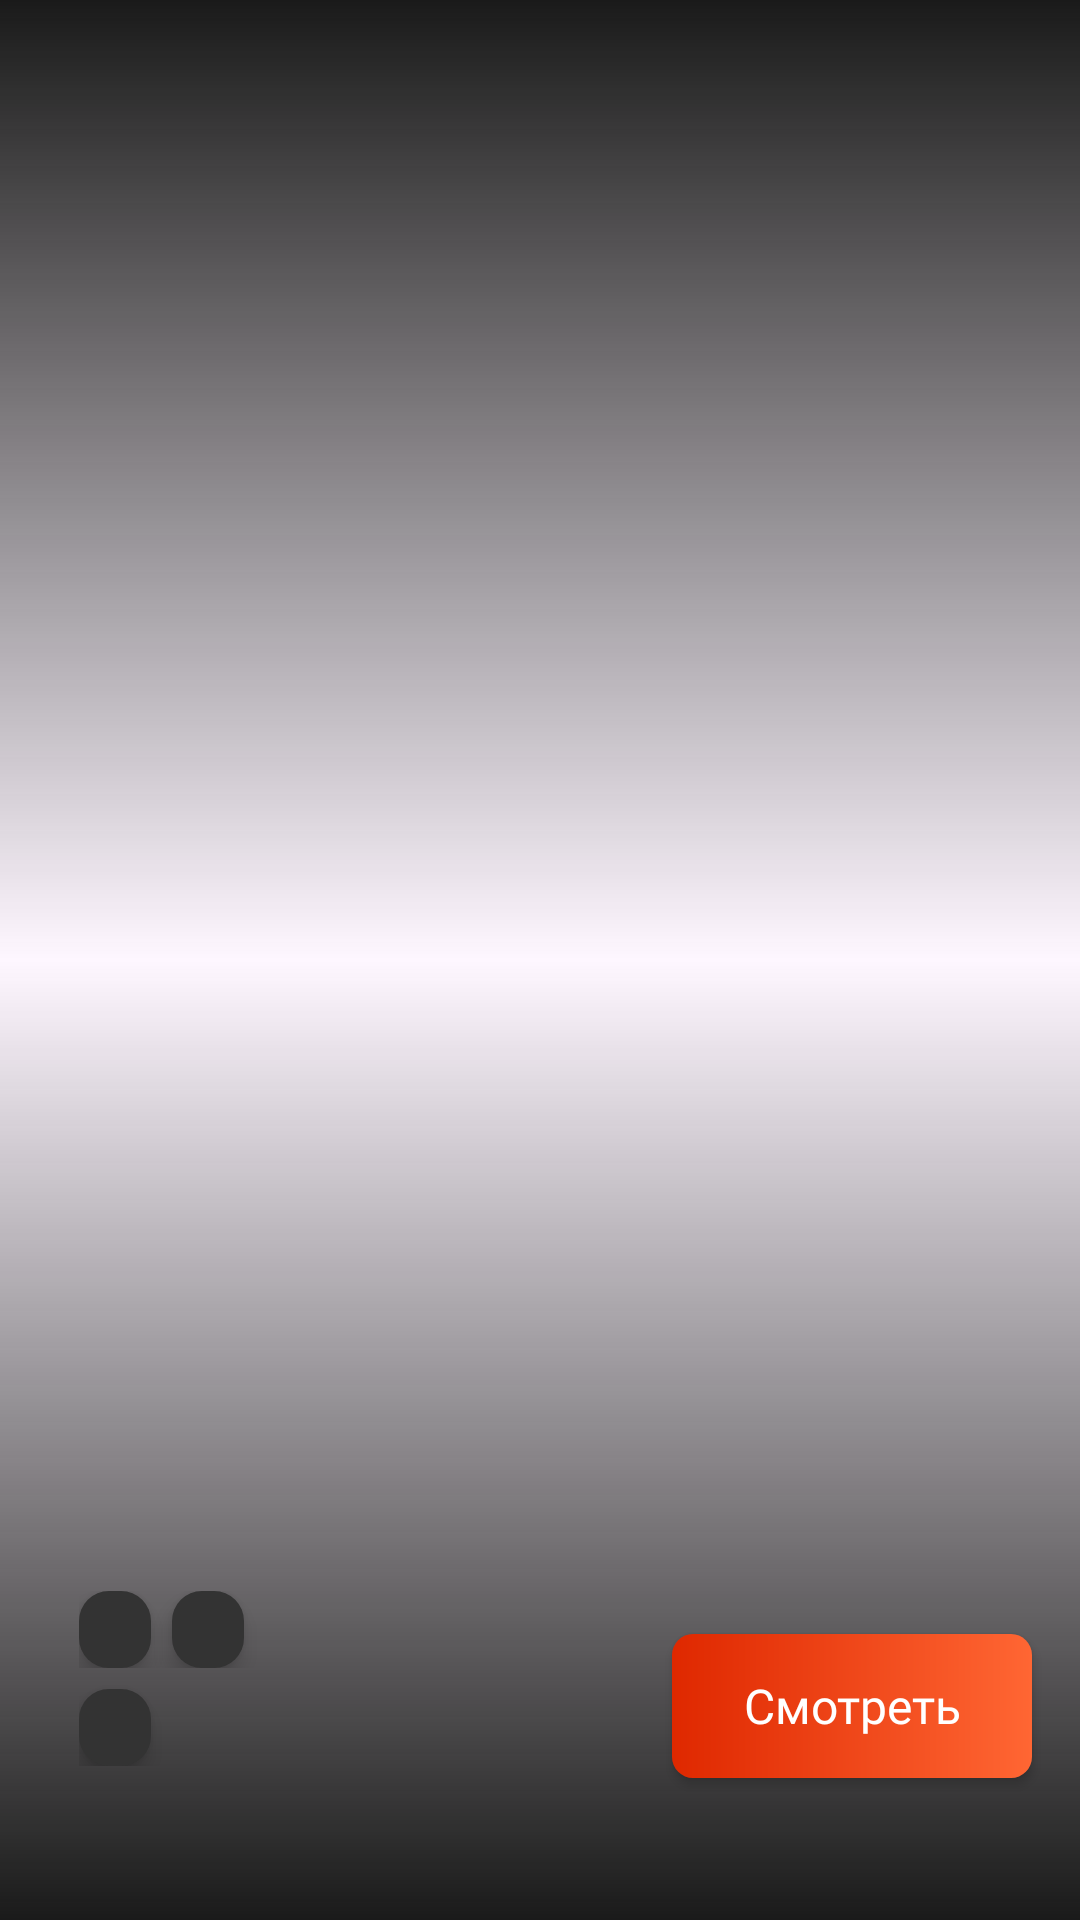

Android layout source for this screen:
<!-- AndroidManifest.xml: application theme Base.Theme.TestXML -->
<!-- res/layout/top_recycler_content.xml -->
<?xml version="1.0" encoding="utf-8"?>
<androidx.constraintlayout.widget.ConstraintLayout
    xmlns:android="http://schemas.android.com/apk/res/android"
    xmlns:app="http://schemas.android.com/apk/res-auto"
    xmlns:tools="http://schemas.android.com/tools"
    android:layout_height="match_parent"
    android:layout_width="match_parent">

    <ImageView
        android:id="@+id/poster_image"
        android:layout_width="match_parent"
        android:layout_height="match_parent"
        android:scaleType="centerCrop"
        android:background="@drawable/default_shape"
        tools:layout_editor_absoluteX="-89dp"
        tools:layout_editor_absoluteY="-34dp" />

    <ImageView
        android:id="@+id/poster_background"
        android:layout_width="match_parent"
        android:layout_height="match_parent"
        android:background="@drawable/gradient_for_carousel" />

    <TextView
        android:id="@+id/title"
        android:layout_width="324dp"
        android:layout_height="wrap_content"
        android:ellipsize="end"
        android:fontFamily="@font/manrope_bold"
        android:maxLines="2"
        android:text=""
        android:textColor="@color/white"
        android:textSize="36sp"
        app:layout_constraintBottom_toBottomOf="parent"
        app:layout_constraintEnd_toEndOf="parent"
        app:layout_constraintHorizontal_bias="0.356"
        app:layout_constraintStart_toStartOf="parent"
        app:layout_constraintTop_toTopOf="parent"
        app:layout_constraintVertical_bias="0.778" />

    <androidx.appcompat.widget.AppCompatButton
        android:id="@+id/button_watch"
        android:layout_width="120dp"
        android:layout_height="48dp"
        android:layout_marginEnd="16dp"
        android:background="@drawable/orange_gradient"
        android:fontFamily="@font/manrope_bold"
        android:text="@string/watch_movie_screen"
        android:elevation="4dp"
        android:textAllCaps="false"
        android:textColor="@color/white"
        android:textSize="16sp"
        app:layout_constraintBottom_toBottomOf="parent"
        app:layout_constraintEnd_toEndOf="@+id/poster_background"
        app:layout_constraintHorizontal_bias="1.0"
        app:layout_constraintStart_toEndOf="@+id/linearLayout"
        app:layout_constraintTop_toTopOf="parent"
        app:layout_constraintVertical_bias="0.92" />

    <LinearLayout
        android:id="@+id/linearLayout"
        android:layout_width="wrap_content"
        android:layout_height="wrap_content"
        android:orientation="vertical"
        app:layout_constraintBottom_toBottomOf="parent"
        app:layout_constraintEnd_toEndOf="parent"
        app:layout_constraintHorizontal_bias="0.088"
        app:layout_constraintStart_toStartOf="parent"
        app:layout_constraintTop_toBottomOf="@+id/title"
        app:layout_constraintVertical_bias="0.298">

        <LinearLayout
            android:layout_width="wrap_content"
            android:layout_height="wrap_content"
            android:orientation="horizontal">

            <TextView
                android:id="@+id/genre1"
                android:layout_width="wrap_content"
                android:layout_height="wrap_content"
                android:layout_marginEnd="7dp"
                android:elevation="4dp"
                android:background="@drawable/edit_shape"
                android:fontFamily="@font/manrope_medium"
                android:paddingHorizontal="12dp"
                android:paddingVertical="2dp"
                android:textAlignment="center"
                android:textColor="@color/white"
                android:textSize="16sp" />

            <TextView
                android:id="@+id/genre2"
                android:layout_width="wrap_content"
                android:layout_height="wrap_content"
                android:layout_marginEnd="7dp"
                android:elevation="4dp"
                android:background="@drawable/edit_shape"
                android:fontFamily="@font/manrope_medium"
                android:paddingHorizontal="12dp"
                android:paddingVertical="2dp"
                android:textAlignment="center"
                android:textColor="@color/white"
                android:textSize="16sp" />
        </LinearLayout>

        <TextView
            android:id="@+id/genre3"
            android:layout_width="wrap_content"
            android:layout_height="wrap_content"
            android:elevation="4dp"
            android:layout_marginTop="7dp"
            android:background="@drawable/edit_shape"
            android:fontFamily="@font/manrope_medium"
            android:paddingHorizontal="12dp"
            android:paddingVertical="2dp"
            android:textAlignment="center"
            android:textColor="@color/white"
            android:textSize="16sp" />

    </LinearLayout>

</androidx.constraintlayout.widget.ConstraintLayout>
<!-- resources referenced by this layout -->
<resources>
  <color name="white">#FFFFFFFF</color>
  <!-- drawable edit_shape (drawable) -->
  <?xml version="1.0" encoding="utf-8"?>
  <shape xmlns:android="http://schemas.android.com/apk/res/android">
      <solid android:color="@color/dark_input"/>
      <corners android:radius="10dp"/>
  </shape>
  <!-- drawable gradient_for_carousel (drawable) -->
  <?xml version="1.0" encoding="utf-8"?>
  <shape xmlns:android="http://schemas.android.com/apk/res/android">
      <gradient
          android:type="linear"
          android:angle="270"
          android:startColor="@color/gray_alpha_non"
          android:centerColor="@color/gray_alpha"
          android:endColor="@color/gray_alpha_non" />
  </shape>
  <!-- drawable orange_gradient (drawable) -->
  <?xml version="1.0" encoding="utf-8"?>
  <shape xmlns:android="http://schemas.android.com/apk/res/android">
      <gradient
          android:type="linear"
          android:angle="0"
          android:startColor="#DF2800"
          android:endColor="#FF6633" />
      <corners
          android:radius="7dp"/>
  </shape>
  <string name="watch_movie_screen">Смотреть</string>
  <style name="Base.Theme.TestXML" parent="Theme.Material3.DayNight.NoActionBar">
          <item name="android:windowTranslucentStatus">false</item>
          <item name="android:statusBarColor">@android:color/transparent</item>
      </style>
  <color name="dark_input">#333333</color>
  <color name="gray_alpha_non">#FF1A1A1A</color>
  <color name="gray_alpha">#001A1A1A</color>
</resources>
